Run: headless pygame with SDL's dummy video driver; simulated clock (each Clock.tick advances the game by its frame time, no real sleeping); random seed 0; keys injected as events and as key.get_pressed() state; no mouse input.
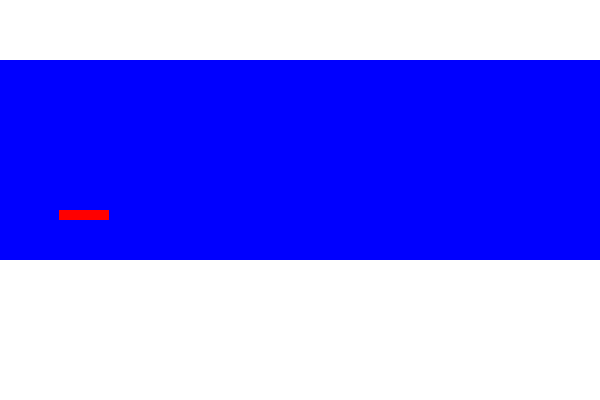
Frame 1 of 4 · flips 1–60 · no input
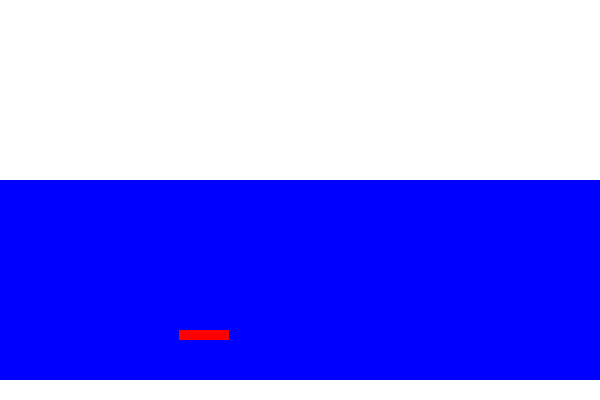
Frame 2 of 4 · flips 61–180 · tapped SPACE, RETURN · held RIGHT (→), D
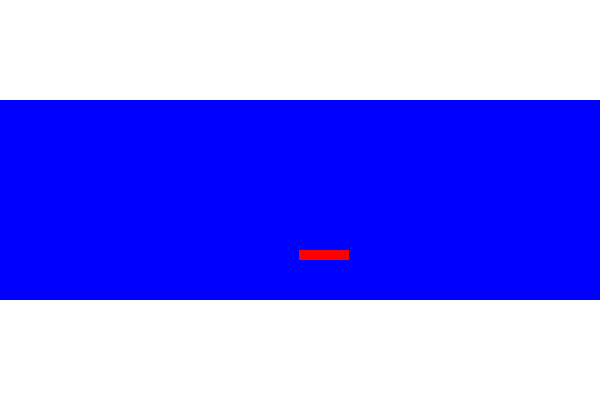
Frame 3 of 4 · flips 181–300 · held DOWN (↓), S
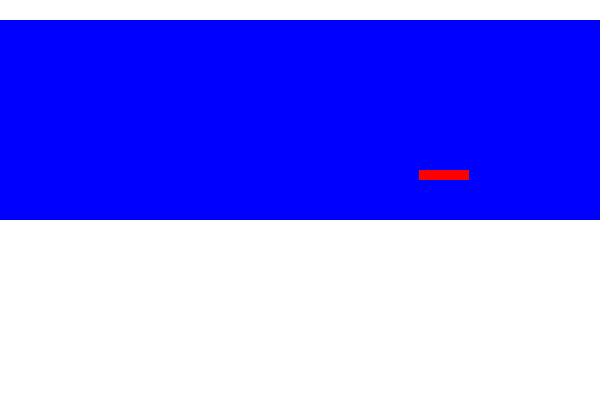
Frame 4 of 4 · flips 301–420 · held LEFT (←), A, UP (↑), W

The pygame program that drew these frames:

import pygame
pygame.init()
W = 600
H = 400
sc = pygame.display.set_mode((W, H))
pygame.display.set_caption("Класс Surface")
WHITE = (255, 255, 255)
BLUE = (0, 0, 255)
GREEN = (0, 255, 0)
RED = (255, 0, 0)
FPS = 60        # число кадров в секунду
clock = pygame.time.Clock()
surf = pygame.Surface((W, 200))
bita = pygame.Surface((50, 10))
surf.fill(BLUE)
bita.fill(RED)
bx, by = 0, 150
x, y = 0, 0
direction = 1
n = 1
while 1:
    for event in pygame.event.get():
        if event.type == pygame.QUIT:
            exit()
    surf.fill(BLUE)
    surf.blit(bita, (bx, by))
    if bx <= 0:
        n = 1
    elif bx > 550:
        n = -1
    bx += n
    if y <= 0:
        direction = 1
    elif y >= H - 200:
        direction = -1
    y += direction
    sc.fill(WHITE)
    sc.blit(surf, (x, y))
    pygame.display.update()
    clock.tick(FPS)
